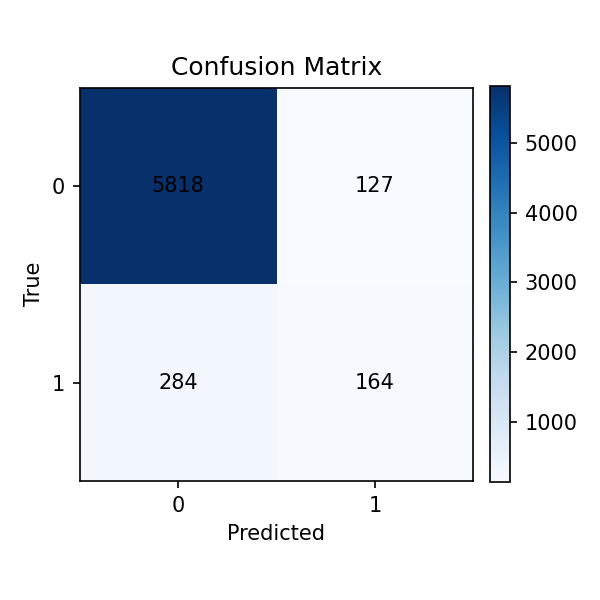

The data file committed next to this chart (first rows):
pred_0, pred_1
5818, 127
284, 164
